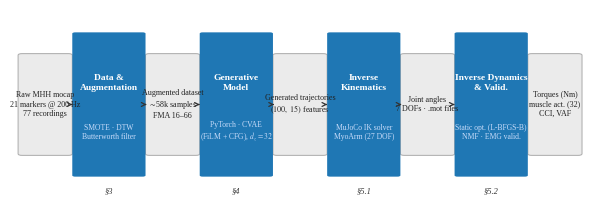

This chart was generated by the following Python code: (Note: this script raises an exception after producing the figure.)
#!/usr/bin/env python3
"""Figure 1: End-to-end pipeline overview diagram.

Outputs:
    figures/pipeline_overview.png  (300 DPI)
    figures/pipeline_overview.pdf  (vector)
"""

import os
import matplotlib
matplotlib.use('Agg')
import matplotlib.pyplot as plt
import matplotlib.patches as mpatches
from matplotlib.patches import FancyBboxPatch
import numpy as np

# ── Global style ──────────────────────────────────────────────────────────────
plt.rcParams.update({
    'font.family': 'serif',
    'font.serif': ['Times New Roman', 'Times', 'Liberation Serif', 'DejaVu Serif'],
    'mathtext.fontset': 'stix',
    'font.size': 8,
    'axes.unicode_minus': False,
})

BLUE      = '#1F77B4'
ART_FACE  = '#EBEBEB'
ART_EDGE  = '#AAAAAA'
DARK_GREY = '#333333'
WHITE     = '#FFFFFF'
TOOL_CLR  = '#C8DCFA'    # light blue for tool text inside stage blocks

# ── Figure setup ──────────────────────────────────────────────────────────────
# 16 cm × 6.5 cm  →  6.30" × 2.56"
fig, ax = plt.subplots(figsize=(6.30, 2.56))
ax.set_xlim(0, 1)
ax.set_ylim(0, 1)
ax.axis('off')
fig.patch.set_facecolor('white')

# ── Layout constants (normalised coords 0-1) ──────────────────────────────────
Y_MID = 0.52          # vertical centre of all blocks
S_H   = 0.72          # stage block height
A_H   = 0.50          # artifact box height
S_W   = 0.138         # stage block width
A_W   = 0.095         # artifact box width

# Stage titles and tool lines
stages = [
    ('Data &\nAugmentation',     'SMOTE · DTW\nButterworth filter',  r'§3'),
    ('Generative\nModel',        'PyTorch · CVAE\n(FiLM + CFG), $d_z=32$',     r'§4'),
    ('Inverse\nKinematics',      'MuJoCo IK solver\nMyoArm (27 DOF)',           r'§5.1'),
    ('Inverse Dynamics\n& Valid.','Static opt. (L-BFGS-B)\nNMF · EMG valid.',  r'§5.2'),
]

artifacts = [
    'Raw MHH mocap\n21 markers @ 200 Hz\n77 recordings',
    'Augmented dataset\n$\\sim$58k samples\nFMA 16–66',
    'Generated trajectories\n$(100,\\ 15)$ features',
    'Joint angles\n7 DOFs · .mot files',
    'Torques (Nm)\nmuscle act. (32)\nCCI, VAF',
]

# Interleave: A0 → S0 → A1 → S1 → A2 → S2 → A3 → S3 → A4
# Compute x centres
GAP = 0.014           # gap between elements
x = 0.010
centers = []
widths  = []
kinds   = []          # 'art' or 'stg'

for i in range(4):
    # artifact
    centers.append(x + A_W / 2); widths.append(A_W); kinds.append('art')
    x += A_W + GAP
    # stage
    centers.append(x + S_W / 2); widths.append(S_W); kinds.append('stg')
    x += S_W + GAP

# final artifact
centers.append(x + A_W / 2); widths.append(A_W); kinds.append('art')

# ── Draw artifacts ─────────────────────────────────────────────────────────────
art_idx = 0
for ci, (cx, w, kind) in enumerate(zip(centers, widths, kinds)):
    if kind != 'art':
        continue
    bx = cx - A_W / 2
    by = Y_MID - A_H / 2
    box = FancyBboxPatch((bx, by), A_W, A_H,
                         boxstyle='round,pad=0.008',
                         facecolor=ART_FACE, edgecolor=ART_EDGE,
                         linewidth=0.7, zorder=2, clip_on=False)
    ax.add_patch(box)
    ax.text(cx, Y_MID, artifacts[art_idx],
            ha='center', va='center', fontsize=5.8,
            color='#222222', zorder=3, clip_on=False,
            multialignment='center')
    art_idx += 1

# ── Draw stage blocks ─────────────────────────────────────────────────────────
stg_idx = 0
for ci, (cx, w, kind) in enumerate(zip(centers, widths, kinds)):
    if kind != 'stg':
        continue
    bx = cx - S_W / 2
    by = Y_MID - S_H / 2
    rect = FancyBboxPatch((bx, by), S_W, S_H,
                          boxstyle='round,pad=0.006',
                          facecolor=BLUE, edgecolor='none',
                          zorder=2, clip_on=False)
    ax.add_patch(rect)

    title, tools, ref = stages[stg_idx]
    # Title (bold white)
    ax.text(cx, Y_MID + 0.11, title,
            ha='center', va='center', fontsize=6.8,
            color=WHITE, fontweight='bold', zorder=3,
            clip_on=False, multialignment='center')
    # Tool text (light blue)
    ax.text(cx, Y_MID - 0.14, tools,
            ha='center', va='center', fontsize=5.5,
            color=TOOL_CLR, zorder=3, clip_on=False,
            multialignment='center')
    # Section reference below block
    ax.text(cx, Y_MID - S_H / 2 - 0.06, ref,
            ha='center', va='top', fontsize=6.0,
            color=DARK_GREY, style='italic', zorder=3, clip_on=False)
    stg_idx += 1

# ── Draw arrows between adjacent elements ────────────────────────────────────
def right_edge(ci):
    return centers[ci] + widths[ci] / 2

def left_edge(ci):
    return centers[ci] - widths[ci] / 2

for ci in range(len(centers) - 1):
    x_start = right_edge(ci)
    x_end   = left_edge(ci + 1)
    ax.annotate('',
                xy=(x_end, Y_MID), xytext=(x_start, Y_MID),
                xycoords='data', textcoords='data',
                arrowprops=dict(
                    arrowstyle='->', color=DARK_GREY,
                    lw=0.9, mutation_scale=7
                ), zorder=4, clip_on=False)

# ── Save ──────────────────────────────────────────────────────────────────────
out_dir = os.path.join(os.path.dirname(__file__), '..', '..', 'figures')
os.makedirs(out_dir, exist_ok=True)

plt.tight_layout(pad=0.05)
fig.savefig(os.path.join(out_dir, 'pipeline_overview.png'),
            dpi=300, bbox_inches='tight', facecolor='white')
fig.savefig(os.path.join(out_dir, 'pipeline_overview.pdf'),
            bbox_inches='tight', facecolor='white')
print('Saved pipeline_overview.{png,pdf}')
plt.close(fig)
